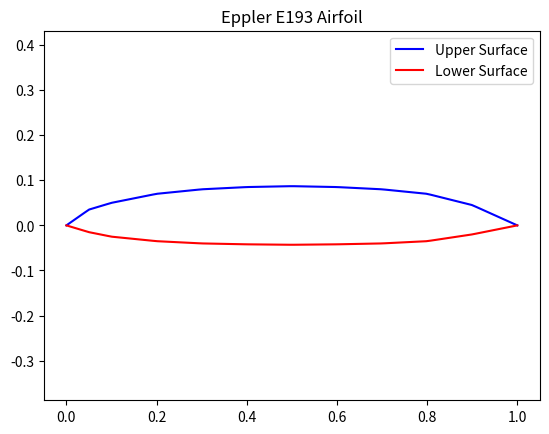

Reproduce this figure in Python.
"""
File: eppler.py
Description: Generate Eppler airfoil coordinates (using digitized data or interpolation).
"""
import numpy as np

def eppler_airfoil_coordinates(name, n_points=100):
    """
    Generate coordinates for an Eppler airfoil using digitized data.
    Args:
        name (str): Eppler airfoil name, e.g. 'E193'
        n_points (int): Number of points along the chord
    Returns:
        tuple: (x, y_upper, y_lower)
    """
    # Example: Eppler E193 (replace with real data for other types)
    if name.upper() == 'E193':
        # Example digitized coordinates (x, y_upper, y_lower)
        # In practice, use full dataset or read from file
        x_raw = np.array([0.0, 0.05, 0.1, 0.2, 0.3, 0.4, 0.5, 0.6, 0.7, 0.8, 0.9, 1.0])
        y_upper_raw = np.array([0.0, 0.035, 0.05, 0.07, 0.08, 0.085, 0.087, 0.085, 0.08, 0.07, 0.045, 0.0])
        y_lower_raw = np.array([0.0, -0.015, -0.025, -0.035, -0.04, -0.042, -0.043, -0.042, -0.04, -0.035, -0.02, 0.0])
        x = np.linspace(0, 1, n_points)
        y_upper = np.interp(x, x_raw, y_upper_raw)
        y_lower = np.interp(x, x_raw, y_lower_raw)
        return x, y_upper, y_lower
    else:
        raise ValueError(f"Eppler airfoil '{name}' not available in this example.")

if __name__ == "__main__":
    import matplotlib.pyplot as plt
    name = "E193"
    x, y_upper, y_lower = eppler_airfoil_coordinates(name)
    plt.plot(x, y_upper, 'b-', label='Upper Surface')
    plt.plot(x, y_lower, 'r-', label='Lower Surface')
    plt.title(f'Eppler {name} Airfoil')
    plt.axis('equal')
    plt.legend()
    plt.show()
